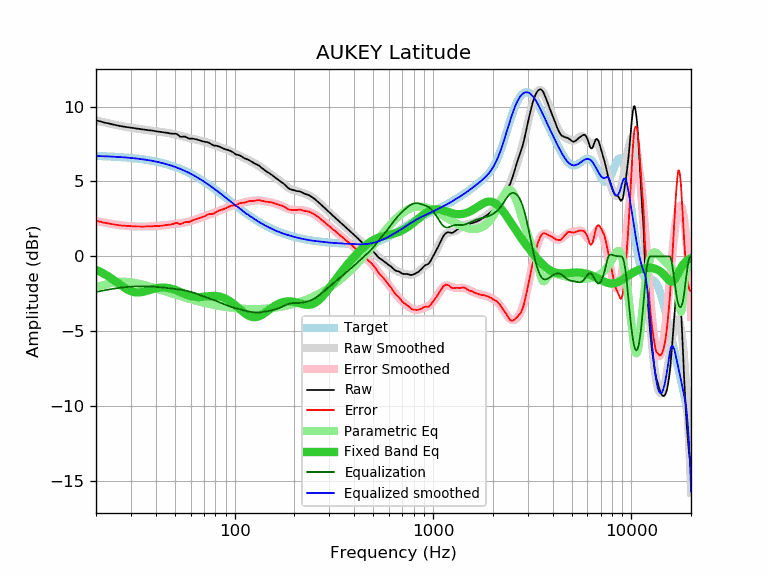

The data file committed next to this chart (first rows):
frequency, raw, error, smoothed, error_smoothed, equalization, parametric_eq, equalized_raw, equalized_smoothed, target
20, 9.08, 2.38, 9.07, 2.37, -2.37, -0.89, 6.71, 6.70, 6.70
21, 9.01, 2.32, 9.00, 2.31, -2.31, -1.02, 6.70, 6.69, 6.69
22, 8.93, 2.25, 8.94, 2.26, -2.26, -1.16, 6.67, 6.68, 6.68
23, 8.88, 2.21, 8.89, 2.21, -2.21, -1.32, 6.67, 6.67, 6.67
24, 8.82, 2.16, 8.83, 2.17, -2.17, -1.48, 6.65, 6.66, 6.66
25, 8.77, 2.12, 8.78, 2.13, -2.13, -1.65, 6.64, 6.65, 6.65
26, 8.72, 2.09, 8.74, 2.10, -2.10, -1.81, 6.62, 6.64, 6.63
27, 8.68, 2.06, 8.69, 2.07, -2.07, -1.97, 6.61, 6.62, 6.62
28, 8.65, 2.05, 8.65, 2.05, -2.05, -2.11, 6.60, 6.61, 6.60
29, 8.62, 2.03, 8.62, 2.03, -2.03, -2.23, 6.59, 6.59, 6.59
30, 8.59, 2.02, 8.59, 2.02, -2.02, -2.32, 6.57, 6.57, 6.57
31, 8.56, 2.01, 8.56, 2.01, -2.01, -2.37, 6.56, 6.55, 6.55
32, 8.53, 2.00, 8.53, 2.00, -2.00, -2.40, 6.53, 6.53, 6.53
33, 8.51, 2.00, 8.50, 1.99, -1.99, -2.40, 6.52, 6.51, 6.51
34, 8.48, 1.99, 8.48, 1.99, -1.99, -2.38, 6.49, 6.49, 6.49
35, 8.46, 1.99, 8.46, 1.99, -1.99, -2.34, 6.47, 6.47, 6.47
36, 8.44, 2.00, 8.44, 2.00, -2.00, -2.29, 6.45, 6.44, 6.44
37, 8.42, 2.01, 8.42, 2.00, -2.00, -2.25, 6.42, 6.42, 6.42
38, 8.40, 2.01, 8.40, 2.01, -2.01, -2.20, 6.39, 6.39, 6.39
39, 8.38, 2.02, 8.38, 2.01, -2.01, -2.16, 6.37, 6.36, 6.36
40, 8.35, 2.02, 8.36, 2.02, -2.02, -2.13, 6.33, 6.33, 6.33
41, 8.33, 2.03, 8.34, 2.04, -2.04, -2.10, 6.29, 6.30, 6.30
42, 8.31, 2.04, 8.32, 2.05, -2.05, -2.08, 6.26, 6.27, 6.27
43, 8.29, 2.05, 8.30, 2.06, -2.06, -2.07, 6.23, 6.24, 6.24
44, 8.27, 2.07, 8.28, 2.08, -2.08, -2.07, 6.19, 6.20, 6.20
45, 8.26, 2.09, 8.26, 2.09, -2.09, -2.08, 6.17, 6.17, 6.17
46, 8.24, 2.11, 8.24, 2.11, -2.11, -2.10, 6.13, 6.13, 6.13
47, 8.21, 2.12, 8.22, 2.12, -2.12, -2.12, 6.09, 6.09, 6.09
48, 8.19, 2.14, 8.19, 2.14, -2.14, -2.15, 6.05, 6.05, 6.05
49, 8.18, 2.17, 8.17, 2.15, -2.15, -2.19, 6.03, 6.02, 6.02
50, 8.19, 2.22, 8.14, 2.17, -2.17, -2.23, 6.02, 5.97, 5.97
51, 8.17, 2.24, 8.11, 2.18, -2.18, -2.27, 5.99, 5.93, 5.93
52, 8.09, 2.20, 8.09, 2.20, -2.20, -2.31, 5.90, 5.89, 5.89
53, 8.00, 2.15, 8.06, 2.21, -2.21, -2.36, 5.79, 5.85, 5.85
54, 7.98, 2.18, 8.03, 2.23, -2.23, -2.41, 5.75, 5.80, 5.80
55, 7.99, 2.23, 8.00, 2.24, -2.24, -2.45, 5.75, 5.76, 5.76
56, 8.00, 2.29, 7.97, 2.26, -2.26, -2.50, 5.74, 5.71, 5.71
57, 7.96, 2.30, 7.95, 2.28, -2.28, -2.54, 5.68, 5.66, 5.66
58, 7.90, 2.29, 7.92, 2.31, -2.31, -2.58, 5.59, 5.61, 5.61
59, 7.86, 2.29, 7.90, 2.33, -2.33, -2.61, 5.53, 5.57, 5.57
60, 7.86, 2.34, 7.88, 2.36, -2.36, -2.64, 5.50, 5.52, 5.52
61, 7.86, 2.39, 7.86, 2.39, -2.39, -2.66, 5.47, 5.47, 5.47
62, 7.85, 2.43, 7.84, 2.42, -2.42, -2.68, 5.43, 5.42, 5.42
63, 7.83, 2.47, 7.82, 2.45, -2.45, -2.69, 5.38, 5.37, 5.37
64, 7.81, 2.50, 7.80, 2.48, -2.48, -2.70, 5.33, 5.31, 5.31
65, 7.79, 2.53, 7.78, 2.52, -2.52, -2.71, 5.27, 5.26, 5.26
66, 7.76, 2.55, 7.76, 2.55, -2.55, -2.71, 5.21, 5.21, 5.21
67, 7.73, 2.57, 7.74, 2.58, -2.58, -2.71, 5.15, 5.16, 5.16
68, 7.70, 2.60, 7.72, 2.61, -2.61, -2.70, 5.09, 5.10, 5.10
69, 7.68, 2.63, 7.69, 2.64, -2.64, -2.69, 5.04, 5.05, 5.05
70, 7.66, 2.67, 7.67, 2.67, -2.67, -2.68, 4.99, 5.00, 5.00
71, 7.64, 2.70, 7.64, 2.70, -2.70, -2.68, 4.94, 4.94, 4.94
72, 7.63, 2.74, 7.62, 2.73, -2.73, -2.67, 4.90, 4.89, 4.89
73, 7.62, 2.79, 7.59, 2.76, -2.76, -2.66, 4.86, 4.83, 4.83
74, 7.59, 2.81, 7.56, 2.78, -2.78, -2.65, 4.81, 4.78, 4.78
75, 7.55, 2.83, 7.53, 2.81, -2.81, -2.64, 4.74, 4.72, 4.72
76, 7.50, 2.83, 7.51, 2.84, -2.84, -2.64, 4.66, 4.67, 4.67
77, 7.45, 2.83, 7.48, 2.86, -2.86, -2.63, 4.59, 4.62, 4.62
78, 7.42, 2.86, 7.45, 2.89, -2.89, -2.63, 4.53, 4.56, 4.56
79, 7.39, 2.88, 7.43, 2.92, -2.92, -2.63, 4.47, 4.51, 4.51
... 553 more rows
